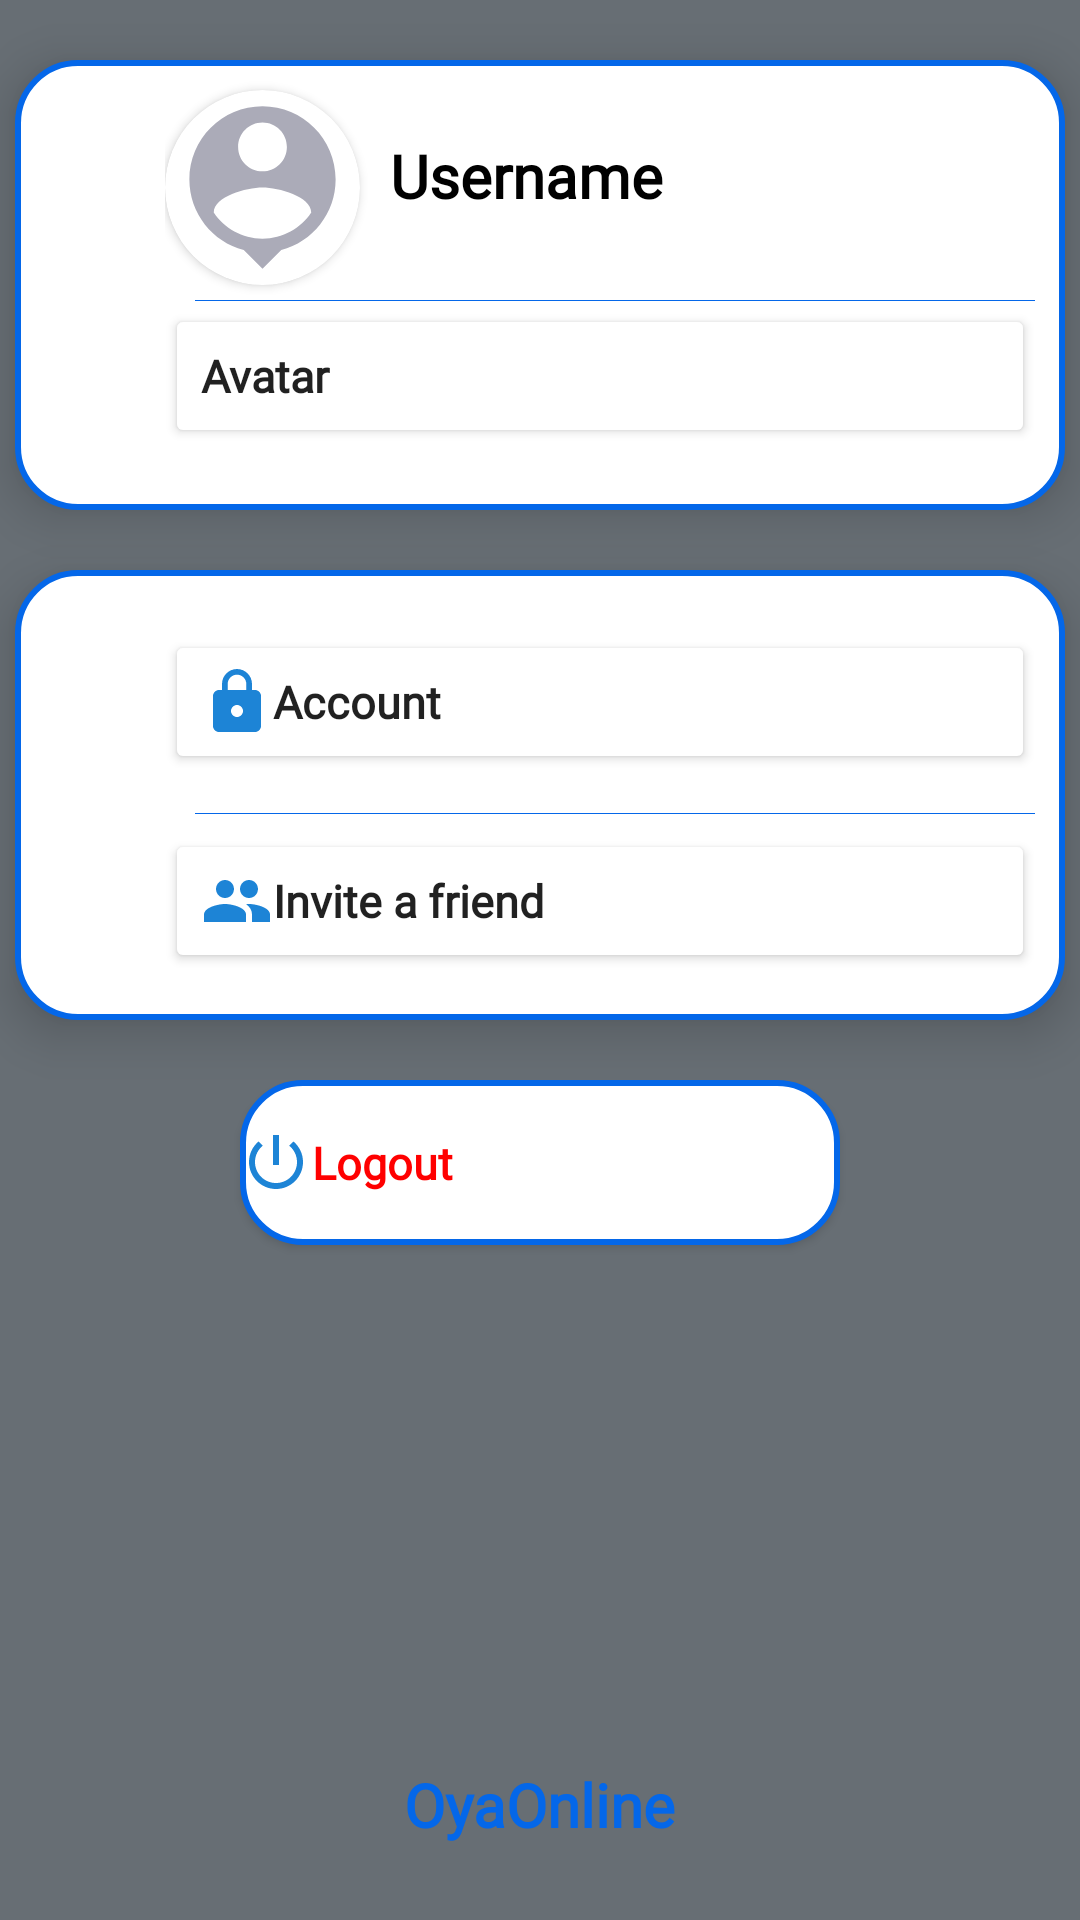

Layout XML and referenced resources for this Android screen:
<!-- AndroidManifest.xml: fallback theme Theme.MaterialComponents.DayNight.NoActionBar -->
<!-- res/layout/settingsfragment.xml -->
<?xml version="1.0" encoding="utf-8"?>
<RelativeLayout xmlns:android="http://schemas.android.com/apk/res/android"
    android:layout_width="match_parent"
    android:layout_height="match_parent"
    xmlns:app="http://schemas.android.com/apk/res-auto"
    xmlns:tools="http://schemas.android.com/tools"
    android:background="@color/grey">
    <RelativeLayout
        android:elevation="10dp"
        android:id="@+id/profilelayout"
        android:layout_centerHorizontal="true"
        android:layout_width="350dp"
        android:layout_height="150dp"
        android:paddingLeft="50dp"
        android:paddingRight="10dp"
        android:layout_marginTop="20dp"
        android:background="@drawable/profilepanel">
        <androidx.cardview.widget.CardView
            android:id="@+id/viewuserimage"
            android:layout_width="65dp"
            android:layout_height="65dp"
            app:cardCornerRadius="65dp"
            android:layout_marginTop="10dp">
            <ImageView
                android:id="@+id/profile_image"
                android:layout_width="match_parent"
                android:layout_height="match_parent"
                android:scaleType="centerCrop"
                android:src="@drawable/defaultprfilepic"
                tools:layout_editor_absoluteX="138dp"
                tools:layout_editor_absoluteY="229dp" />
        </androidx.cardview.widget.CardView>
        <TextView
            android:layout_marginTop="25dp"
            android:textSize="20sp"
            android:textStyle="bold"
            android:fontFamily="@font/abeezee"
            android:layout_width="wrap_content"
            android:layout_height="wrap_content"
            android:id="@+id/username"
            android:textColor="@color/black"
            android:text="Username"
            android:layout_marginStart="75dp"/>
        <RelativeLayout
            android:id="@+id/relativelayout1"
            android:layout_width="match_parent"
            android:layout_height="0.1dp"
            android:layout_marginLeft="10dp"
            android:backgroundTint="@color/lightblue"
            android:background="@color/lightblue"
            android:layout_below="@id/viewuserimage"
            android:layout_marginTop="5dp"/>
        <androidx.appcompat.widget.AppCompatButton
            android:backgroundTint="@color/white"
            android:id="@+id/avatar"
            android:layout_width="340dp"
            android:layout_height="wrap_content"
            android:layout_below="@+id/relativelayout1"
            android:layout_marginTop="1dp"
            android:drawableStart="@drawable/avatar"
            android:drawableEnd="@drawable/arrowforward"
            android:layout_marginBottom="5dp"
            android:text="Avatar"
            android:elevation="10dp"
            android:textAllCaps="false"
            android:textSize="15sp"
            android:textStyle="bold"
            android:fontFamily="@font/abeezee"
           android:textAlignment="textStart" />
    </RelativeLayout>
    <RelativeLayout
        android:layout_below="@+id/profilelayout"
        android:elevation="10dp"
        android:id="@+id/accountlayout"
        android:layout_centerHorizontal="true"
        android:layout_width="350dp"
        android:layout_height="150dp"
        android:paddingLeft="50dp"
        android:paddingRight="10dp"
        android:layout_marginTop="20dp"
        android:background="@drawable/profilepanel">
        <androidx.appcompat.widget.AppCompatButton
            android:layout_marginTop="20dp"
            android:backgroundTint="@color/white"
            android:id="@+id/account"
            android:layout_width="340dp"
            android:layout_height="wrap_content"
            android:drawableStart="@drawable/account"
            android:drawableEnd="@drawable/arrowforward"
            android:layout_marginBottom="5dp"
            android:text="Account"
            android:elevation="10dp"
            android:textAllCaps="false"
            android:textSize="15sp"
            android:textStyle="bold"
            android:fontFamily="@font/abeezee"
            android:textAlignment="textStart" />
        <RelativeLayout
            android:id="@+id/relativelayout2"
            android:layout_width="match_parent"
            android:layout_height="0.1dp"
            android:layout_marginLeft="10dp"
            android:backgroundTint="@color/lightblue"
            android:background="@color/lightblue"
            android:layout_below="@id/account"
            android:layout_marginTop="8dp"/>
        <androidx.appcompat.widget.AppCompatButton
            android:backgroundTint="@color/white"
            android:id="@+id/invite"
            android:layout_width="340dp"
            android:layout_height="wrap_content"
            android:layout_below="@+id/relativelayout2"
            android:layout_marginTop="5dp"
            android:drawableStart="@drawable/invite"
            android:drawableEnd="@drawable/arrowforward"
            android:layout_marginBottom="10dp"
            android:text="Invite a friend"
            android:elevation="10dp"
            android:textAllCaps="false"
            android:textSize="15sp"
            android:textStyle="bold"
            android:fontFamily="@font/abeezee"
            android:textAlignment="textStart" />
    </RelativeLayout>
    <androidx.appcompat.widget.AppCompatButton
        android:layout_centerHorizontal="true"
        android:background="@drawable/profilepanel"
        android:id="@+id/logout"
        android:layout_width="200dp"
        android:layout_height="55dp"
        android:layout_below="@+id/accountlayout"
        android:layout_marginTop="20dp"
        android:drawableStart="@drawable/logout"
        android:text="Logout"
        android:textColor="@color/red"
        android:elevation="10dp"
        android:textAllCaps="false"
        android:textSize="15sp"
        android:textStyle="bold"
        android:fontFamily="@font/abeezee"
        android:textAlignment="textStart" />
    <TextView
        android:id="@+id/about"
        android:layout_width="wrap_content"
        android:layout_height="wrap_content"
        android:layout_alignParentBottom="true"
        android:layout_centerInParent="true"
        android:layout_marginBottom="25dp"
        android:fontFamily="@font/abeezee"
        android:text="OyaOnline"
        android:textColor="@color/lightblue"
        android:textSize="20sp"
        android:textStyle="bold" />
</RelativeLayout>
<!-- resources referenced by this layout -->
<resources>
  <color name="black">#FF000000</color>
  <color name="grey">#676E74</color>
  <color name="lightblue">#0467E9</color>
  <color name="red">#ff0000</color>
  <color name="white">#FFFFFFFF</color>
  <!-- drawable account (drawable) -->
  <vector android:height="24dp" android:tint="#1D84D6"
      android:viewportHeight="24" android:viewportWidth="24"
      android:width="24dp" xmlns:android="http://schemas.android.com/apk/res/android">
      <path android:fillColor="@android:color/white" android:pathData="M18,8h-1L17,6c0,-2.76 -2.24,-5 -5,-5S7,3.24 7,6v2L6,8c-1.1,0 -2,0.9 -2,2v10c0,1.1 0.9,2 2,2h12c1.1,0 2,-0.9 2,-2L20,10c0,-1.1 -0.9,-2 -2,-2zM12,17c-1.1,0 -2,-0.9 -2,-2s0.9,-2 2,-2 2,0.9 2,2 -0.9,2 -2,2zM15.1,8L8.9,8L8.9,6c0,-1.71 1.39,-3.1 3.1,-3.1 1.71,0 3.1,1.39 3.1,3.1v2z"/>
  </vector>
  <!-- drawable defaultprfilepic (drawable) -->
  <vector android:height="24dp" android:tint="#ABABB8"
      android:viewportHeight="24" android:viewportWidth="24"
      android:width="24dp" xmlns:android="http://schemas.android.com/apk/res/android">
      <path android:fillColor="@android:color/white" android:pathData="M12,2c-4.97,0 -9,4.03 -9,9 0,4.17 2.84,7.67 6.69,8.69L12,22l2.31,-2.31C18.16,18.67 21,15.17 21,11c0,-4.97 -4.03,-9 -9,-9zM12,4c1.66,0 3,1.34 3,3s-1.34,3 -3,3 -3,-1.34 -3,-3 1.34,-3 3,-3zM12,18.3c-2.5,0 -4.71,-1.28 -6,-3.22 0.03,-1.99 4,-3.08 6,-3.08 1.99,0 5.97,1.09 6,3.08 -1.29,1.94 -3.5,3.22 -6,3.22z"/>
  </vector>
  <!-- drawable invite (drawable) -->
  <vector android:height="24dp" android:tint="#1D84D6"
      android:viewportHeight="24" android:viewportWidth="24"
      android:width="24dp" xmlns:android="http://schemas.android.com/apk/res/android">
      <path android:fillColor="@android:color/white" android:pathData="M16,11c1.66,0 2.99,-1.34 2.99,-3S17.66,5 16,5c-1.66,0 -3,1.34 -3,3s1.34,3 3,3zM8,11c1.66,0 2.99,-1.34 2.99,-3S9.66,5 8,5C6.34,5 5,6.34 5,8s1.34,3 3,3zM8,13c-2.33,0 -7,1.17 -7,3.5L1,19h14v-2.5c0,-2.33 -4.67,-3.5 -7,-3.5zM16,13c-0.29,0 -0.62,0.02 -0.97,0.05 1.16,0.84 1.97,1.97 1.97,3.45L17,19h6v-2.5c0,-2.33 -4.67,-3.5 -7,-3.5z"/>
  </vector>
  <!-- drawable logout: png bitmap (drawable, 14459 bytes) -->
  <!-- drawable profilepanel (drawable) -->
  <?xml version="1.0" encoding="utf-8"?>
  <selector xmlns:android="http://schemas.android.com/apk/res/android">
      <item>
          <shape android:shape="rectangle">
              <solid android:color="@color/white"/>
              <stroke
                  android:color="@color/lightblue"
                  android:width="2dp"
                  />
              <corners
                  android:bottomRightRadius="20dp"
                  android:bottomLeftRadius="20dp"
                  android:topLeftRadius="20dp"
                  android:topRightRadius="20dp"/>
          </shape>
      </item>
  </selector>
</resources>
